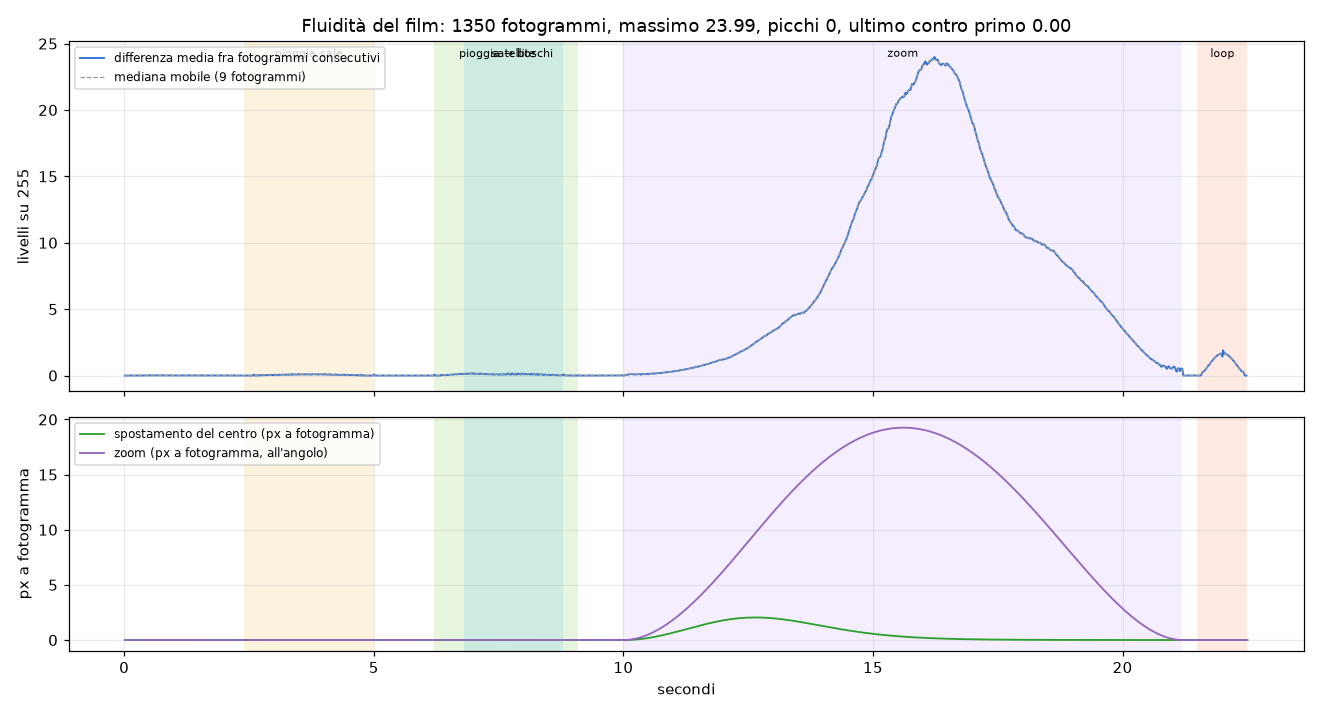

Source data for this figure (header and first rows):
t, diff, mediana
0.0167, 0.0000, 0.0000
0.0333, 0.0000, 0.0000
0.0500, 0.0000, 0.0000
0.0667, 0.0000, 0.0000
0.0833, 0.0000, 0.0000
0.1000, 0.0000, 0.0000
0.1167, 0.0000, 0.0000
0.1333, 0.0000, 0.0000
0.1500, 0.0000, 0.0000
0.1667, 0.0000, 0.0000
0.1833, 0.0000, 0.0000
0.2000, 0.0000, 0.0000
0.2167, 0.0000, 0.0000
0.2333, 0.0000, 0.0000
0.2500, 0.0000, 0.0000
0.2667, 0.0000, 0.0000
0.2833, 0.0007, 0.0000
0.3000, 0.0000, 0.0007
0.3167, 0.0030, 0.0030
0.3333, 0.0034, 0.0034
0.3500, 0.0042, 0.0042
0.3667, 0.0065, 0.0049
0.3833, 0.0079, 0.0055
0.4000, 0.0049, 0.0065
0.4167, 0.0118, 0.0068
0.4333, 0.0055, 0.0071
0.4500, 0.0071, 0.0079
0.4667, 0.0090, 0.0076
0.4833, 0.0068, 0.0090
0.5000, 0.0103, 0.0090
0.5167, 0.0105, 0.0090
0.5333, 0.0076, 0.0092
0.5500, 0.0092, 0.0092
0.5667, 0.0117, 0.0103
0.5833, 0.0083, 0.0092
0.6000, 0.0117, 0.0092
0.6167, 0.0069, 0.0092
0.6333, 0.0123, 0.0087
0.6500, 0.0076, 0.0086
0.6667, 0.0103, 0.0087
0.6833, 0.0075, 0.0087
0.7000, 0.0087, 0.0087
0.7167, 0.0086, 0.0086
0.7333, 0.0091, 0.0086
0.7500, 0.0094, 0.0086
0.7667, 0.0063, 0.0086
0.7833, 0.0083, 0.0083
0.8000, 0.0070, 0.0070
0.8167, 0.0087, 0.0063
0.8333, 0.0055, 0.0059
0.8500, 0.0055, 0.0059
0.8667, 0.0058, 0.0058
0.8833, 0.0058, 0.0058
0.9000, 0.0059, 0.0058
0.9167, 0.0060, 0.0058
0.9333, 0.0058, 0.0059
0.9500, 0.0059, 0.0059
0.9667, 0.0060, 0.0059
0.9833, 0.0055, 0.0058
1, 0.0059, 0.0057
... 1,289 more rows
